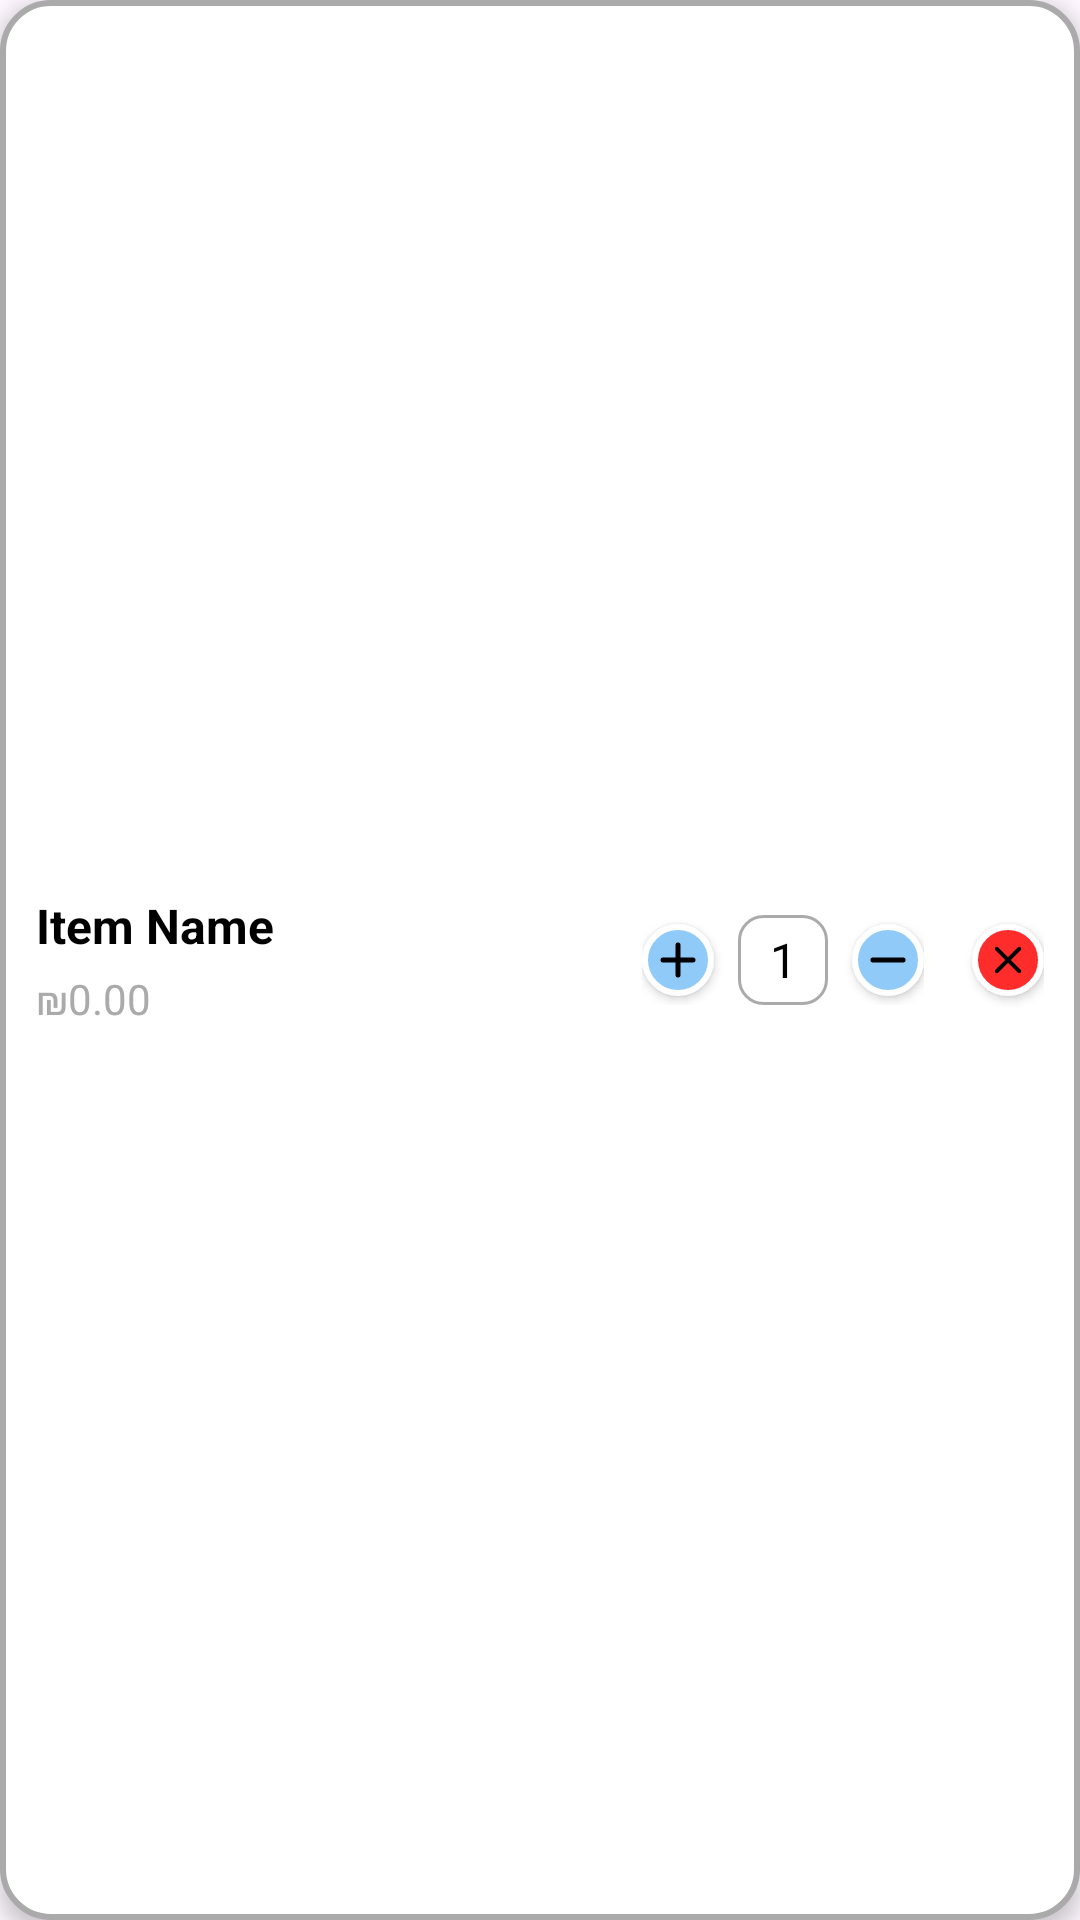

Write the Android layout XML for this screen, with the resource values it uses.
<!-- AndroidManifest.xml: application theme Theme.EatHit -->
<!-- res/layout/cart_item_row.xml -->
<LinearLayout
    xmlns:android="http://schemas.android.com/apk/res/android"
    android:layout_width="match_parent"
    android:layout_height="wrap_content"
    android:orientation="horizontal"
    android:padding="12dp"
    android:gravity="center_vertical"
    android:background="@drawable/animation_card_background"
    android:elevation="4dp"
    android:layout_margin="8dp">

    
    <LinearLayout
        android:layout_width="0dp"
        android:layout_height="wrap_content"
        android:layout_weight="2"
        android:orientation="vertical">

        <TextView
            android:id="@+id/itemName"
            android:layout_width="wrap_content"
            android:layout_height="wrap_content"
            android:text="Item Name"
            android:textSize="16sp"
            android:textStyle="bold"
            android:textColor="@android:color/black"
            android:layout_marginBottom="4dp" />

        <TextView
            android:id="@+id/itemPrice"
            android:layout_width="wrap_content"
            android:layout_height="wrap_content"
            android:text="₪0.00"
            android:textSize="14sp"
            android:textColor="@android:color/darker_gray" />
    </LinearLayout>

    
    <LinearLayout
        android:layout_width="wrap_content"
        android:layout_height="wrap_content"
        android:orientation="horizontal"
        android:gravity="center"
        android:layout_marginEnd="16dp"> 
        
        <ImageButton
            android:id="@+id/incrementButton"
            android:layout_width="24dp"
            android:layout_height="24dp"
            android:src="@drawable/plus_icon_black"
            android:background="@drawable/button_background"
            android:contentDescription="@string/plus"
            android:elevation="2dp"
            android:scaleType="centerInside"
            android:padding="2dp" />

        <TextView
            android:id="@+id/itemQuantity"
            android:layout_width="30dp"
            android:layout_height="30dp"
            android:gravity="center"
            android:layout_marginHorizontal="8dp"
            android:text="1"
            android:textSize="16sp"
            android:background="@drawable/quantity_background"
            android:textColor="@android:color/black" />

        
        <ImageButton
            android:id="@+id/decrementButton"
            android:layout_width="24dp"
            android:layout_height="24dp"
            android:src="@drawable/minus_icon_black"
            android:background="@drawable/button_background"
            android:contentDescription="@string/minus"
            android:elevation="2dp"
            android:scaleType="centerInside"
            android:padding="2dp" />
    </LinearLayout>

    
    <ImageButton
        android:id="@+id/removeButton"
        android:layout_width="24dp"
        android:layout_height="24dp"
        android:src="@drawable/remove_ocon_black"
        android:background="@drawable/button_background_red"
        android:contentDescription="@string/cancel"
        android:elevation="2dp"
        android:scaleType="centerInside"
        android:padding="4dp" />
</LinearLayout>
<!-- resources referenced by this layout -->
<resources>
  <!-- drawable animation_card_background (drawable) -->
  <shape xmlns:android="http://schemas.android.com/apk/res/android">
      <solid android:color="@android:color/white" />
      <corners android:radius="16dp" />
      <stroke android:width="2dp" android:color="@android:color/darker_gray" />
  </shape>
  <!-- drawable button_background (drawable) -->
  <?xml version="1.0" encoding="utf-8"?>
  <shape xmlns:android="http://schemas.android.com/apk/res/android">
      
      <solid android:color="@color/primary" />
  
      
      <corners android:radius="12dp" />
  
      
      <stroke
          android:width="2dp"
          android:color="@color/white" />
  </shape>
  <!-- drawable button_background_red (drawable) -->
  <?xml version="1.0" encoding="utf-8"?>
  <shape xmlns:android="http://schemas.android.com/apk/res/android">
      
      <solid android:color="@color/red" />
  
      
      <corners android:radius="12dp" />
  
      
      <stroke
          android:width="2dp"
          android:color="@color/white" />
  </shape>
  <!-- drawable minus_icon_black: png bitmap (drawable, 508 bytes) -->
  <!-- drawable plus_icon_black: png bitmap (drawable, 738 bytes) -->
  <!-- drawable quantity_background (drawable) -->
  <?xml version="1.0" encoding="utf-8"?>
      <shape xmlns:android="http://schemas.android.com/apk/res/android"
          android:shape="rectangle">
          <solid android:color="@android:color/white" />
          <corners android:radius="8dp" />
          <stroke android:width="1dp" android:color="@android:color/darker_gray" />
      </shape>
  <!-- drawable remove_ocon_black: png bitmap (drawable, 871 bytes) -->
  <string name="cancel">Cancel</string>
  <string name="minus">-</string>
  <string name="plus">+</string>
  <style name="Theme.EatHit" parent="Base.Theme.EatHit" />
  <color name="primary">#90CAF9</color>
  <color name="white">#FFFFFFFF</color>
  <color name="red">#FF2C2C</color>
  <style name="Base.Theme.EatHit" parent="Theme.Material3.DayNight.NoActionBar">
          
          
      </style>
</resources>
